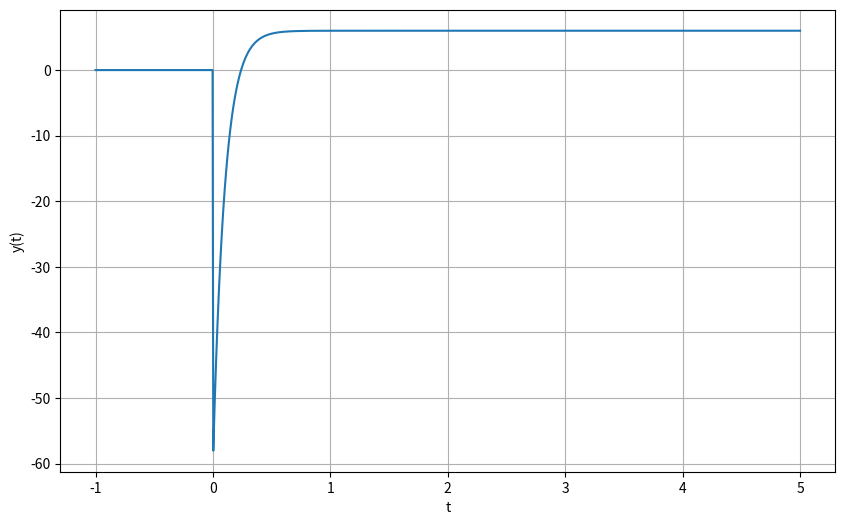

Here is the Python script that generated this plot:
import numpy as np
import matplotlib.pyplot as plt

# Define the function
def y(t):
    return np.heaviside(t, 1) * (6 - 66 * np.exp(-10 * t))

# Generate values for t
t = np.linspace(-1, 5, 1000)

# Calculate y values
y_values = y(t)

# Plot the function
plt.figure(figsize=(10, 6))
plt.plot(t, y_values, label='y(t) = u(t) (6 - 66e^(-10t))')
plt.xlabel('t')
plt.ylabel('y(t)')
plt.grid(True)
plt.savefig('plot.png')
plt.show()
